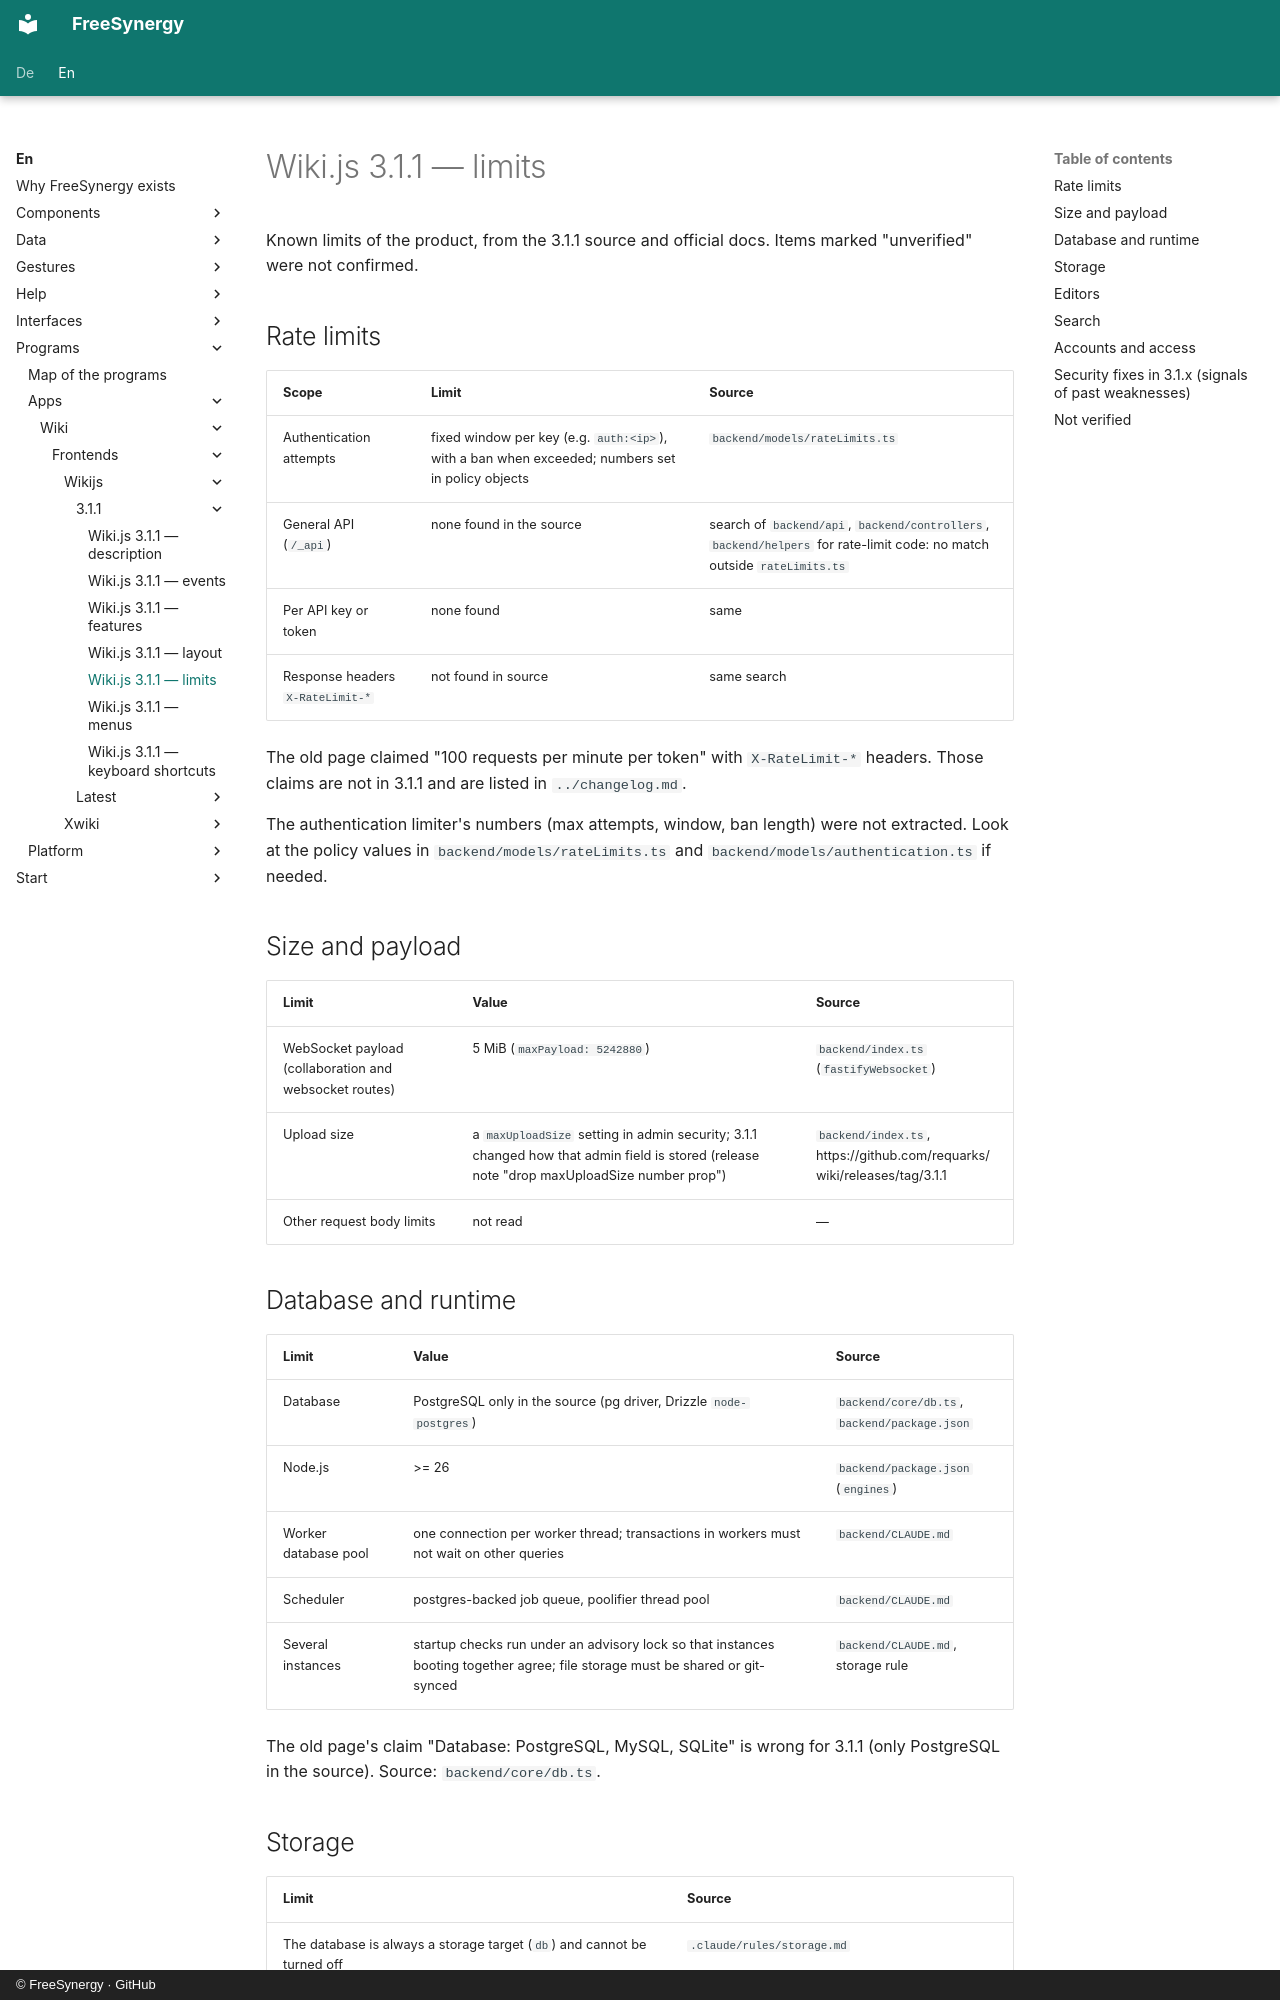

repository: FreeSynergy/fs-documentation · page: en/programs/apps/wiki/frontends/wikijs/3.1.1/limits/index.html · generator: mkdocs · copyright: © FreeSynergy · GitHub

# Wiki.js 3.1.1 — limits

Known limits of the product, from the 3.1.1 source and official docs. Items marked "unverified" were not confirmed.

## Rate limits

| Scope | Limit | Source |
|-------|-------|--------|
| Authentication attempts | fixed window per key (e.g. `auth:<ip>`), with a ban when exceeded; numbers set in policy objects | `backend/models/rateLimits.ts` |
| General API (`/_api`) | none found in the source | search of `backend/api`, `backend/controllers`, `backend/helpers` for rate-limit code: no match outside `rateLimits.ts` |
| Per API key or token | none found | same |
| Response headers `X-RateLimit-*` | not found in source | same search |

The old page claimed "100 requests per minute per token" with `X-RateLimit-*` headers. Those claims are not in 3.1.1 and are listed in `../changelog.md`.

The authentication limiter's numbers (max attempts, window, ban length) were not extracted. Look at the policy values in `backend/models/rateLimits.ts` and `backend/models/authentication.ts` if needed.

## Size and payload

| Limit | Value | Source |
|-------|-------|--------|
| WebSocket payload (collaboration and websocket routes) | 5 MiB (`maxPayload: 5242880`) | `backend/index.ts` (`fastifyWebsocket`) |
| Upload size | a `maxUploadSize` setting in admin security; 3.1.1 changed how that admin field is stored (release note "drop maxUploadSize number prop") | `backend/index.ts`, https://github.com/requarks/wiki/releases/tag/3.1.1 |
| Other request body limits | not read | — |

## Database and runtime

| Limit | Value | Source |
|-------|-------|--------|
| Database | PostgreSQL only in the source (pg driver, Drizzle `node-postgres`) | `backend/core/db.ts`, `backend/package.json` |
| Node.js | >= 26 | `backend/package.json` (`engines`) |
| Worker database pool | one connection per worker thread; transactions in workers must not wait on other queries | `backend/CLAUDE.md` |
| Scheduler | postgres-backed job queue, poolifier thread pool | `backend/CLAUDE.md` |
| Several instances | startup checks run under an advisory lock so that instances booting together agree; file storage must be shared or git-synced | `backend/CLAUDE.md`, storage rule |

The old page's claim "Database: PostgreSQL, MySQL, SQLite" is wrong for 3.1.1 (only PostgreSQL in the source). Source: `backend/core/db.ts`.
